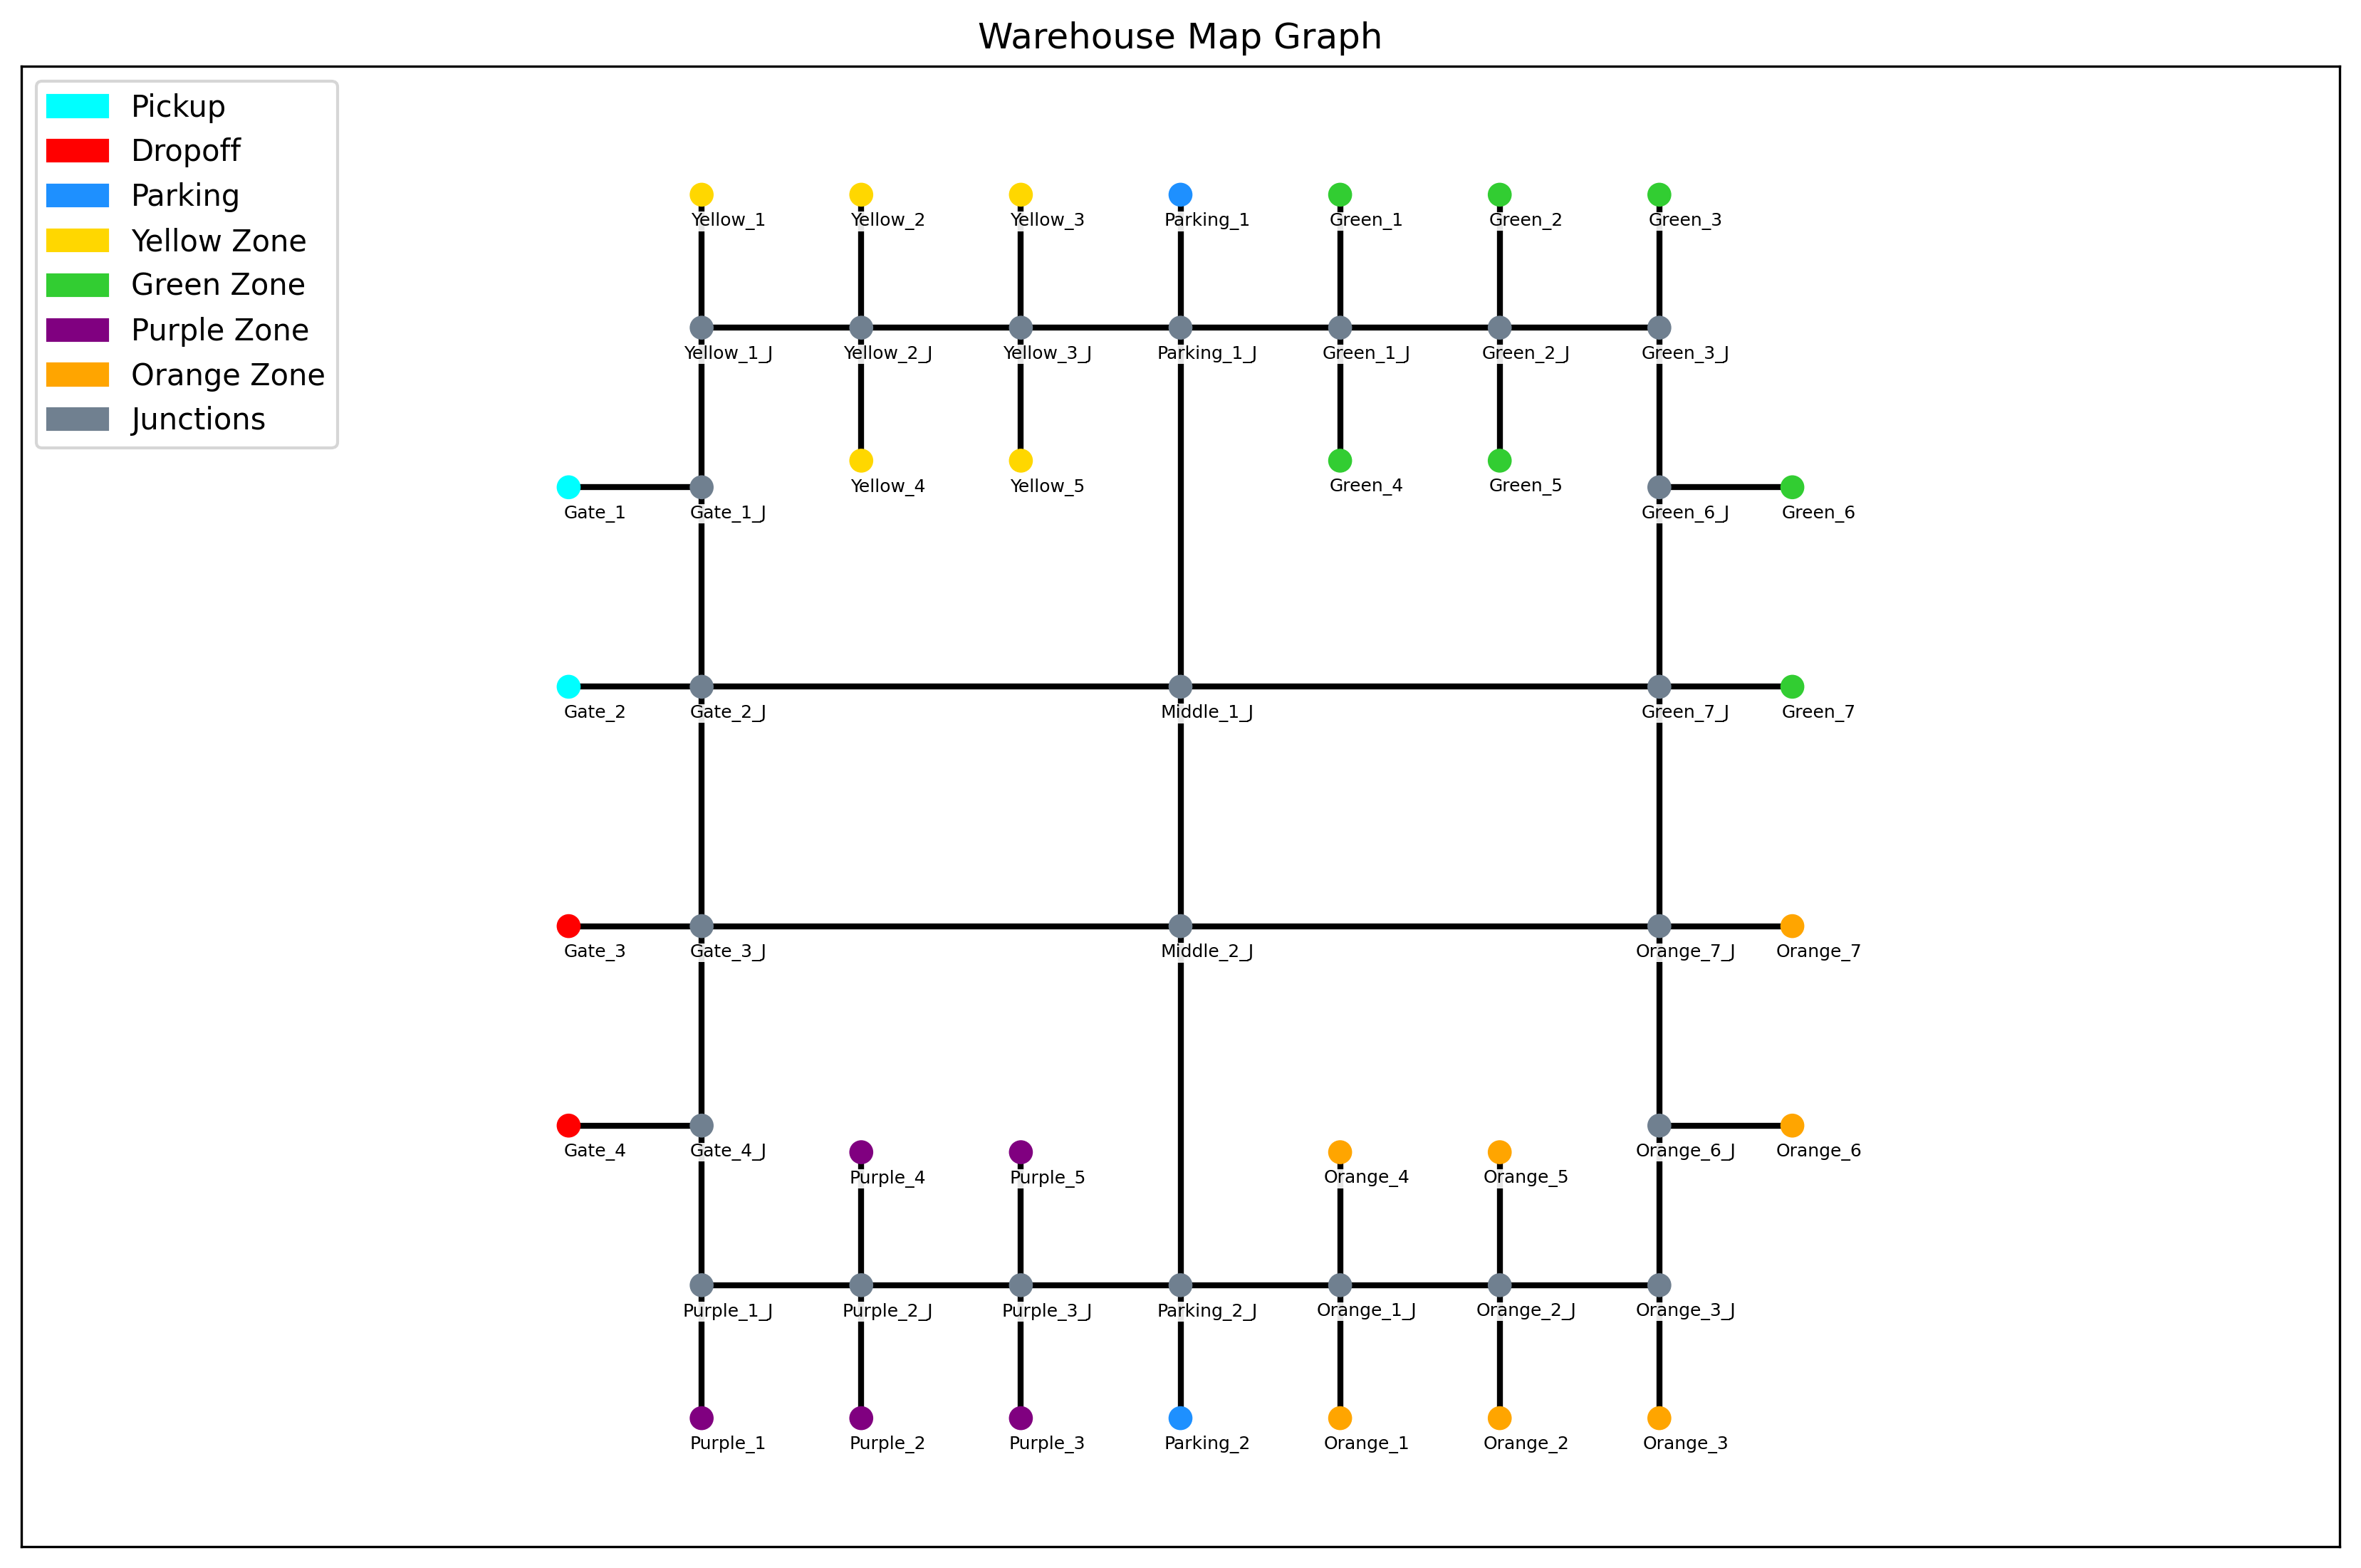

Write Python code to recreate this figure.
import networkx as nx
import matplotlib.pyplot as plt

G = nx.Graph()

# -----------------------------
# NODES (using a 0-100 grid system)
# -----------------------------
nodes = {

    # Gate 1-4
    "Gate_1": (8, 30), "Gate_2": (8, 45),
    "Gate_3": (8, 63), "Gate_4": (8, 78), 
    
    # Parking 1 and 2
    "Parking_1": (54, 8), "Parking_2": (54, 100), "Parking_1_J": (54, 18), "Parking_2_J": (54, 90), 
   
    # Joints
    "Gate_1_J": (18, 30), "Gate_2_J": (18, 45), "Gate_3_J": (18, 63), "Gate_4_J": (18, 78),
    "Middle_1_J": (54, 45), "Middle_2_J": (54, 63),

    # Yellow Boxes Area
    "Yellow_1": (18, 8), "Yellow_1_J": (18, 18), "Yellow_2": (30, 8), "Yellow_2_J": (30, 18),
    "Yellow_3": (42, 8), "Yellow_3_J": (42, 18), "Yellow_4": (30, 28), "Yellow_5": (42, 28),

    # Purple Boxes Area
    "Purple_1": (18, 100), "Purple_1_J": (18, 90), "Purple_2": (30, 100), "Purple_2_J": (30, 90),
    "Purple_3": (42, 100), "Purple_3_J": (42, 90), "Purple_4": (30, 80), "Purple_5": (42, 80),
   
    # Green Boxes Area
    "Green_1": (66, 8), "Green_1_J": (66, 18), "Green_2": (78, 8), "Green_2_J": (78, 18),
    "Green_3": (90, 8), "Green_3_J": (90, 18), "Green_4": (66, 28), "Green_5": (78, 28),
    "Green_6": (100, 30), "Green_6_J": (90, 30), "Green_7": (100, 45), "Green_7_J": (90, 45),

    # Orange Boxes Area
    "Orange_1": (66, 100), "Orange_1_J": (66, 90), "Orange_2": (78, 100), "Orange_2_J": (78, 90),
    "Orange_3": (90, 100), "Orange_3_J": (90, 90), "Orange_4": (66, 80), "Orange_5": (78, 80),
    "Orange_6": (100, 78), "Orange_6_J": (90, 78), "Orange_7": (100, 63), "Orange_7_J": (90, 63),
}

for n, pos in nodes.items():
    G.add_node(n, pos=pos)

# -----------------------------
# EDGES (Mapping the black lines)
# -----------------------------
edges = [

    # -----------------------------
    # Gate Connections
    # -----------------------------
    ("Gate_1", "Gate_1_J"),
    ("Gate_2", "Gate_2_J"),
    ("Gate_3", "Gate_3_J"),
    ("Gate_4", "Gate_4_J"),

    # -----------------------------
    # Left Vertical Road
    # -----------------------------
    ("Yellow_1_J", "Gate_1_J"),
    ("Gate_1_J", "Gate_2_J"),
    ("Gate_2_J", "Gate_3_J"),
    ("Gate_3_J", "Gate_4_J"),
    ("Gate_4_J", "Purple_1_J"),

    # -----------------------------
    # Middle Vertical Road
    # -----------------------------
    ("Yellow_3_J", "Parking_1_J"),
    ("Parking_1_J", "Middle_1_J"),
    ("Middle_1_J", "Middle_2_J"),
    ("Middle_2_J", "Parking_2_J"),
    ("Parking_2_J", "Purple_3_J"),

    # -----------------------------
    # Right Vertical Road
    # -----------------------------
    ("Green_3_J", "Green_6_J"),
    ("Green_6_J", "Green_7_J"),
    ("Green_7_J", "Orange_7_J"),
    ("Orange_7_J", "Orange_6_J"),
    ("Orange_6_J", "Orange_3_J"),

    # -----------------------------
    # Top Horizontal Road
    # -----------------------------
    ("Yellow_1_J", "Yellow_2_J"),
    ("Yellow_2_J", "Yellow_3_J"),
    ("Yellow_3_J", "Parking_1_J"),
    ("Parking_1_J", "Green_1_J"),
    ("Green_1_J", "Green_2_J"),
    ("Green_2_J", "Green_3_J"),

    # -----------------------------
    # Middle Horizontal Road
    # -----------------------------
    ("Gate_2_J", "Middle_1_J"),
    ("Middle_1_J", "Green_7_J"),

    # -----------------------------
    # Lower Middle Horizontal Road
    # -----------------------------
    ("Gate_3_J", "Middle_2_J"),
    ("Middle_2_J", "Orange_7_J"),

    # -----------------------------
    # Bottom Horizontal Road
    # -----------------------------
    ("Purple_1_J", "Purple_2_J"),
    ("Purple_2_J", "Purple_3_J"),
    ("Purple_3_J", "Parking_2_J"),
    ("Parking_2_J", "Orange_1_J"),
    ("Orange_1_J", "Orange_2_J"),
    ("Orange_2_J", "Orange_3_J"),

    # -----------------------------
    # Parking Connections
    # -----------------------------
    ("Parking_1", "Parking_1_J"),
    ("Parking_2", "Parking_2_J"),

    # -----------------------------
    # Yellow Area Connections
    # -----------------------------
    ("Yellow_1", "Yellow_1_J"),
    ("Yellow_2", "Yellow_2_J"),
    ("Yellow_3", "Yellow_3_J"),

    ("Yellow_4", "Yellow_2_J"),
    ("Yellow_5", "Yellow_3_J"),

    # -----------------------------
    # Purple Area Connections
    # -----------------------------
    ("Purple_1", "Purple_1_J"),
    ("Purple_2", "Purple_2_J"),
    ("Purple_3", "Purple_3_J"),

    ("Purple_4", "Purple_2_J"),
    ("Purple_5", "Purple_3_J"),

    # -----------------------------
    # Green Area Connections
    # -----------------------------
    ("Green_1", "Green_1_J"),
    ("Green_2", "Green_2_J"),
    ("Green_3", "Green_3_J"),

    ("Green_4", "Green_1_J"),
    ("Green_5", "Green_2_J"),

    ("Green_6", "Green_6_J"),
    ("Green_7", "Green_7_J"),

    # -----------------------------
    # Orange Area Connections
    # -----------------------------
    ("Orange_1", "Orange_1_J"),
    ("Orange_2", "Orange_2_J"),
    ("Orange_3", "Orange_3_J"),

    ("Orange_4", "Orange_1_J"),
    ("Orange_5", "Orange_2_J"),

    ("Orange_6", "Orange_6_J"),
    ("Orange_7", "Orange_7_J"),
]

# -----------------------------
# 📏 DISTANCE FUNCTION (Manhattan)
# -----------------------------
def manhattan_dist(a, b):
    x1, y1 = nodes[a]
    x2, y2 = nodes[b]
    return abs(x1 - x2) + abs(y1 - y2)

# -----------------------------
# 🔗 ADD WEIGHTED EDGES
# -----------------------------
for u, v in edges:
    G.add_edge(u, v, weight=manhattan_dist(u, v))
    
pos = nx.get_node_attributes(G, 'pos')

plt.figure(figsize=(14, 9))

# -----------------------------
# 🎨 COLOR GROUPS
# -----------------------------
pickup_nodes = ["Gate_1", "Gate_2"]
drop_nodes = ["Gate_3", "Gate_4"]

orange_nodes = [n for n in G.nodes if n.startswith("Orange")]
yellow_nodes = [n for n in G.nodes if n.startswith("Yellow")]
green_nodes = [n for n in G.nodes if n.startswith("Green")]
purle_nodes = [n for n in G.nodes if n.startswith("Purple")]
parking_nodes = [n for n in G.nodes if n.startswith("Parking")]

# everything else = backbone / junction
node_colors = []

for node in G.nodes():
    if "_J" in node:   # 🔥 FORCE ALL *_J TO RED
        node_colors.append("slategray")
    elif node in pickup_nodes:
        node_colors.append("cyan")
    elif node in drop_nodes:
        node_colors.append("red")
    elif node in yellow_nodes:
        node_colors.append("gold")
    elif node in green_nodes:
        node_colors.append("limegreen")
    elif node in purle_nodes:
        node_colors.append("purple")
    elif node in orange_nodes:
        node_colors.append("orange")
    elif node in parking_nodes:
        node_colors.append("dodgerblue")
    else:
        node_colors.append("slategray")  # main graph

# -----------------------------
# DRAW GRAPH
# -----------------------------
nx.draw_networkx_edges(G, pos, width=2, edge_color="black")
nx.draw_networkx_nodes(G, pos, node_color=node_colors, node_size=50)
# -----------------------------
# 🧹 SMART LABEL SYSTEM
# -----------------------------

# show ALL labels but readable
label_pos = {}

for k, (x, y) in pos.items():
    label_pos[k] = (x + 2, y + 2)

nx.draw_networkx_labels(
    G,
    label_pos,
    font_size=6,
    bbox=dict(
        facecolor="white",
        edgecolor="none",
        alpha=0.9,
        pad=0.3
    )
)
# -----------------------------
# ✨ CLEAN FRAME
# -----------------------------
xs = [x for x, y in pos.values()]
ys = [y for x, y in pos.values()]

plt.xlim(min(xs) - 5, max(xs) + 5)
plt.ylim(min(ys) - 5, max(ys) + 5)

plt.title("Warehouse Map Graph")
plt.axis("equal")
plt.grid(False)

# -----------------------------
# 🧾 LEGEND
# -----------------------------
import matplotlib.patches as mpatches

legend = [
    mpatches.Patch(color='cyan', label='Pickup'),
    mpatches.Patch(color='red', label='Dropoff'),
    mpatches.Patch(color='dodgerblue', label='Parking'),
    mpatches.Patch(color='gold', label='Yellow Zone'),
    mpatches.Patch(color='limegreen', label='Green Zone'),
    mpatches.Patch(color='purple', label='Purple Zone'),
    mpatches.Patch(color='orange', label='Orange Zone'),
    mpatches.Patch(color='slategray', label='Junctions'),
]

plt.legend(handles=legend, loc='upper left')

# plt.gca().invert_yaxis()
# plt.savefig("new_warehouse_map.png", dpi=300, bbox_inches='tight')
# plt.show()
